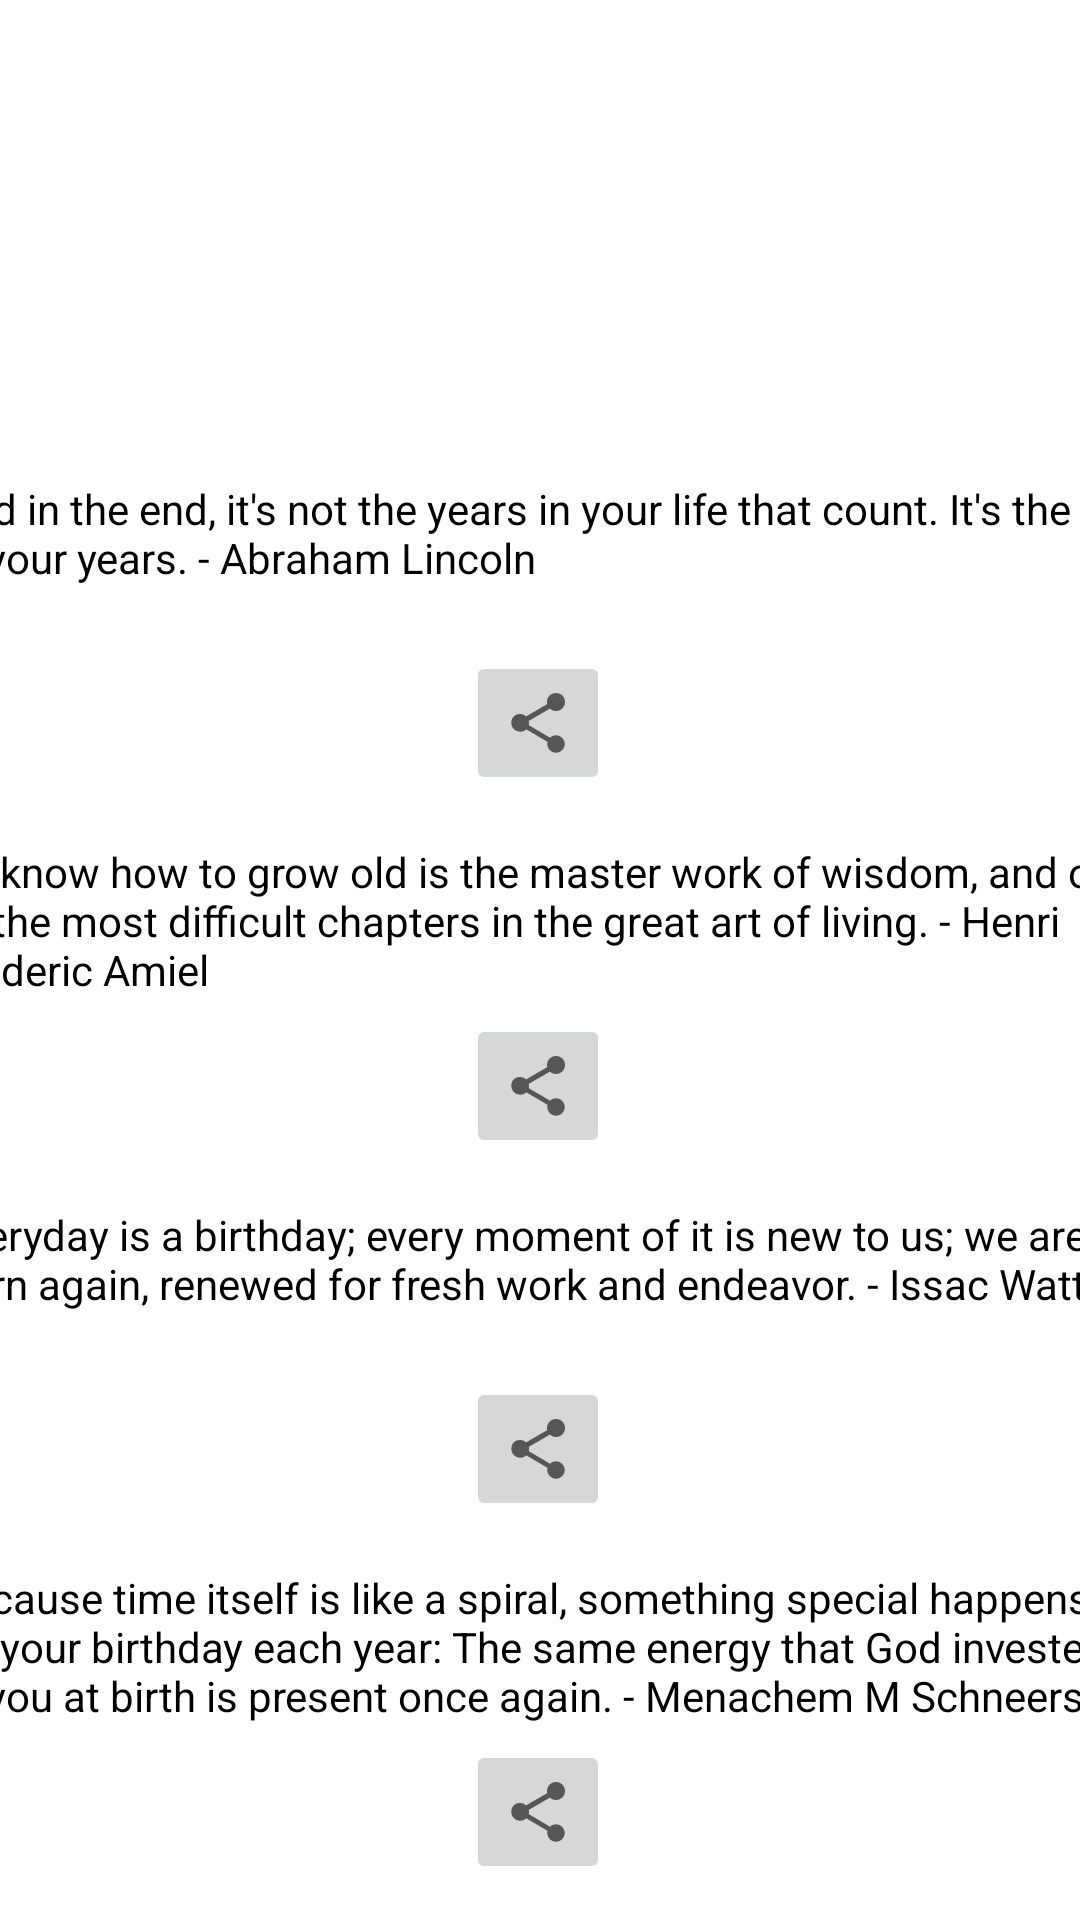

Android layout source for this screen:
<!-- AndroidManifest.xml: application theme Theme.BirthdayWish -->
<!-- res/layout/activity_iquotes.xml -->
<?xml version="1.0" encoding="utf-8"?>
<androidx.constraintlayout.widget.ConstraintLayout xmlns:android="http://schemas.android.com/apk/res/android"
    xmlns:app="http://schemas.android.com/apk/res-auto"
    xmlns:tools="http://schemas.android.com/tools"
    android:layout_width="match_parent"
    android:layout_height="match_parent"
    android:background="@drawable/pink_oil_painted_canvas_background_53876_93727"
    tools:context=".Iquotes">

    <TextView
        android:id="@+id/textView45"
        android:layout_width="399dp"
        android:layout_height="105dp"
        android:layout_marginTop="160dp"
        android:layout_marginBottom="16dp"
        android:background="#FFFFFF"
        android:text="And in the end, it's not the years in your life that count. It's the life in your years. - Abraham Lincoln "
        android:textColor="@color/black"
        app:layout_constraintBottom_toBottomOf="parent"
        app:layout_constraintEnd_toEndOf="parent"
        app:layout_constraintStart_toStartOf="parent"
        app:layout_constraintTop_toTopOf="parent"
        app:layout_constraintVertical_bias="0.0" />

    <TextView
        android:id="@+id/textView46"
        android:layout_width="399dp"
        android:layout_height="105dp"
        android:layout_marginTop="16dp"
        android:layout_marginBottom="16dp"
        android:background="#FFFFFF"
        android:text="To know how to grow old is the master work of wisdom, and one of the most difficult chapters in the great art of living. - Henri Frederic Amiel "
        android:textColor="@color/black"
        app:layout_constraintBottom_toBottomOf="parent"
        app:layout_constraintEnd_toEndOf="parent"
        app:layout_constraintStart_toStartOf="parent"
        app:layout_constraintTop_toBottomOf="@+id/textView45"
        app:layout_constraintVertical_bias="0.0" />

    <TextView
        android:id="@+id/textView47"
        android:layout_width="399dp"
        android:layout_height="105dp"
        android:layout_marginTop="16dp"
        android:layout_marginBottom="16dp"
        android:background="#FFFFFF"
        android:text="Everyday is a birthday; every moment of it is new to us; we are born again, renewed for fresh work and endeavor. - Issac Watts"
        android:textColor="@color/black"
        app:layout_constraintBottom_toBottomOf="parent"
        app:layout_constraintEnd_toEndOf="parent"
        app:layout_constraintStart_toStartOf="parent"
        app:layout_constraintTop_toBottomOf="@+id/textView46"
        app:layout_constraintVertical_bias="0.0" />

    <TextView
        android:id="@+id/textView48"
        android:layout_width="399dp"
        android:layout_height="105dp"
        android:layout_marginTop="16dp"
        android:background="#FFFFFF"
        android:text="Because time itself is like a spiral, something special happens on your birthday each year: The same energy that God invested in you at birth is present once again. - Menachem M Schneerso"
        android:textColor="@color/black"
        app:layout_constraintBottom_toBottomOf="parent"
        app:layout_constraintEnd_toEndOf="parent"
        app:layout_constraintStart_toStartOf="parent"
        app:layout_constraintTop_toBottomOf="@+id/textView47"
        app:layout_constraintVertical_bias="0.0" />

    <ImageButton
        android:id="@+id/imageButton27"
        android:layout_width="wrap_content"
        android:layout_height="48dp"
        app:layout_constraintBottom_toBottomOf="@+id/textView45"
        app:layout_constraintEnd_toEndOf="parent"
        app:layout_constraintHorizontal_bias="0.498"
        app:layout_constraintStart_toStartOf="parent"
        app:layout_constraintTop_toTopOf="@+id/textView45"
        app:layout_constraintVertical_bias="1.0"
        app:srcCompat="?attr/actionModeShareDrawable" />

    <ImageButton
        android:id="@+id/imageButton28"
        android:layout_width="wrap_content"
        android:layout_height="48dp"
        app:layout_constraintBottom_toBottomOf="@+id/textView46"
        app:layout_constraintEnd_toEndOf="parent"
        app:layout_constraintHorizontal_bias="0.498"
        app:layout_constraintStart_toStartOf="parent"
        app:layout_constraintTop_toTopOf="@+id/textView46"
        app:layout_constraintVertical_bias="1.0"
        app:srcCompat="?attr/actionModeShareDrawable" />

    <ImageButton
        android:id="@+id/imageButton29"
        android:layout_width="wrap_content"
        android:layout_height="48dp"
        app:layout_constraintBottom_toBottomOf="@+id/textView47"
        app:layout_constraintEnd_toEndOf="parent"
        app:layout_constraintHorizontal_bias="0.498"
        app:layout_constraintStart_toStartOf="parent"
        app:layout_constraintTop_toTopOf="@+id/textView47"
        app:layout_constraintVertical_bias="1.0"
        app:srcCompat="?attr/actionModeShareDrawable" />

    <ImageButton
        android:id="@+id/imageButton30"
        android:layout_width="wrap_content"
        android:layout_height="48dp"
        app:layout_constraintBottom_toBottomOf="@+id/textView48"
        app:layout_constraintEnd_toEndOf="parent"
        app:layout_constraintHorizontal_bias="0.498"
        app:layout_constraintStart_toStartOf="parent"
        app:layout_constraintTop_toTopOf="@+id/textView48"
        app:layout_constraintVertical_bias="1.0"
        app:srcCompat="?attr/actionModeShareDrawable" />
</androidx.constraintlayout.widget.ConstraintLayout>
<!-- resources referenced by this layout -->
<resources>
  <style name="Theme.BirthdayWish" parent="Theme.MaterialComponents.DayNight.DarkActionBar">
          
          <item name="colorPrimary">@color/purple_500</item>
          <item name="colorPrimaryVariant">@color/purple_700</item>
          <item name="colorOnPrimary">@color/white</item>
          
          <item name="colorSecondary">@color/teal_200</item>
          <item name="colorSecondaryVariant">@color/teal_700</item>
          <item name="colorOnSecondary">@color/black</item>
          
          <item name="android:statusBarColor" tools:targetApi="l">?attr/colorPrimaryVariant</item>
          
      </style>
  <!-- not gathered from this repository: default colours our renderer supplied (Android Studio template values) -->
  <color name="purple_500">#FF6200EE</color>
  <color name="purple_700">#FF3700B3</color>
  <color name="teal_200">#FF03DAC5</color>
  <color name="teal_700">#FF018786</color>
  <color name="black">#FF000000</color>
  <color name="white">#FFFFFFFF</color>
</resources>
